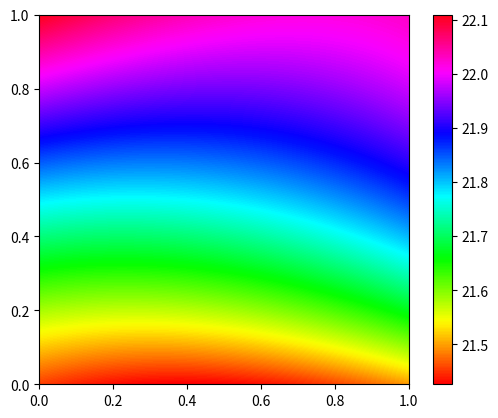

The script that saved this image:
from math import log, sqrt
import matplotlib.pyplot as plt

def z(u, v):
    # g(uv)
    z0 = 170172209*u**2*v**4 + 60000000*u**2*v**3 - 170344418*u**2*v**2 + 180000000*u**2*v + 410344418*u**2 - 640688836*u*v**3 - 640688836*u*v**2 + 640688836*u*v - 320344418*u + 640688836*v**2 + 1281377672*v + 2082238717
    return log(1 + z0)

def main():
    len = 1
    res = 500
    Z = [[z(j/res, i/res) for j in range(len*res)] for i in range(len*res)]
    plt.imshow(Z, origin = 'lower', extent = [0, len, 0, len], cmap = plt.cm.hsv)
    plt.colorbar()
    plt.show()

if __name__ == '__main__':
    main()